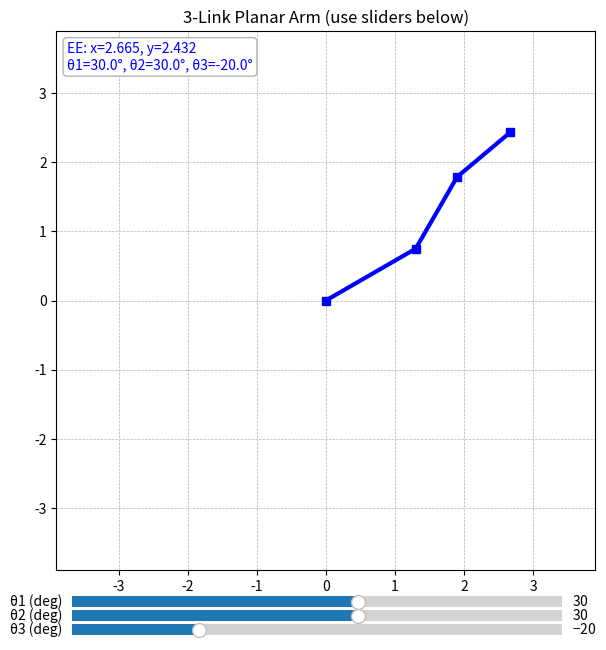

The matplotlib source for this figure:

import numpy as np
import matplotlib.pyplot as plt
from matplotlib.widgets import Slider

# --- predefined link lengths (in arbitrary units) ---
L1 = 1.5
L2 = 1.2
L3 = 1.0

def fk(theta1, theta2, theta3):
    """Forward kinematics for a 2R planar arm (angles in radians)."""
    x1 = L1*np.cos(theta1)
    y1 = L1*np.sin(theta1)
    x2 = x1 + L2*np.cos(theta1 + theta2)
    y2 = y1 + L2*np.sin(theta1 + theta2)
    x3 = x2 + L3*np.cos(theta1 + theta2 + theta3)
    y3 = y2 + L3*np.sin(theta1 + theta2 + theta3)
    return (0, 0), (x1, y1), (x2, y2), (x3,y3)

# --- helper: check segment intersection ---
def ccw(A, B, C):
    """Return True if points A,B,C are arranged counter-clockwise."""
    return (C[1] - A[1])*(B[0] - A[0]) > (B[1] - A[1])*(C[0] - A[0])

def segments_intersect(A, B, C, D):
    """Return True if line segments AB and CD intersect."""
    return ccw(A, C, D) != ccw(B, C, D) and ccw(A, B, C) != ccw(A, B, D)

# --- figure and axes ---
plt.figure(figsize=(7, 7))
ax = plt.subplot(111)
ax.set_aspect("equal", adjustable="box")
ax.set_xlim(- (L1+L2+L3+0.2), L1+L2+L3+0.2)
ax.set_ylim(- (L1+L2+L3+0.2), L1+L2+L3+0.2)
ax.grid(True, linestyle="--", linewidth=0.5)
ax.set_title("3-Link Planar Arm (use sliders below)")

# initial angles (radians)
theta1_0 = np.deg2rad(30.0)
theta2_0 = np.deg2rad(30.0)
theta3_0 = np.deg2rad(-20.0)

# draw initial arm
base, joint1, joint2, ee = fk(theta1_0, theta2_0, theta3_0)
(link_line,) = ax.plot([base[0], joint1[0], joint2[0], ee[0]],
                       [base[1], joint1[1], joint2[0], ee[1]],
                       marker="s", linewidth=3)
ee_text = ax.text(0.02, 0.98, "", transform=ax.transAxes,
                  va="top", ha="left", fontsize=10,
                  bbox=dict(boxstyle="round", fc="w", ec="0.7"))

# --- slider axes (beneath plot) ---
slider_ax1 = plt.axes([0.15, 0.05, 0.7, 0.03])
slider_ax2 = plt.axes([0.15, 0.03, 0.7, 0.03])
slider_ax3 = plt.axes([0.15, 0.01, 0.7, 0.03])

s_theta1 = Slider(slider_ax1, 'θ1 (deg)', -180.0, 180.0, valinit=np.rad2deg(theta1_0))
s_theta2 = Slider(slider_ax2, 'θ2 (deg)', -180.0, 180.0, valinit=np.rad2deg(theta2_0))
s_theta3 = Slider(slider_ax3, 'θ3 (deg)', -90.0, 180.0, valinit=np.rad2deg(theta3_0))

def update(_):
    th1 = np.deg2rad(s_theta1.val)
    th2 = np.deg2rad(s_theta2.val)
    th3 = np.deg2rad(s_theta3.val)
    b, j1, j2, e = fk(th1, th2, th3)
        # --- check self-collision (link1 vs link3) ---
    collision = segments_intersect(b, j1, j2, e)
    link_line.set_color("red" if collision else "blue")
    
    link_line.set_data([b[0], j1[0], j2[0], e[0]], [b[1], j1[1], j2[1], e[1]])
    # --- display info ---
    msg = (
        f"EE: x={e[0]:.3f}, y={e[1]:.3f}\n"
        f"θ1={np.rad2deg(th1):.1f}°, θ2={np.rad2deg(th2):.1f}°, θ3={np.rad2deg(th3):.1f}°"
    )

    if collision:
        ee_text.set_text(msg + "\n⚠️ Self-collision detected!")
        ee_text.set_color("red")  # make the text red during collision
    else:
        ee_text.set_text(msg)
        ee_text.set_color("blue")  # restore to blue when safe
    plt.draw()

s_theta1.on_changed(update)
s_theta2.on_changed(update)
s_theta3.on_changed(update)
update(None)

plt.show()
